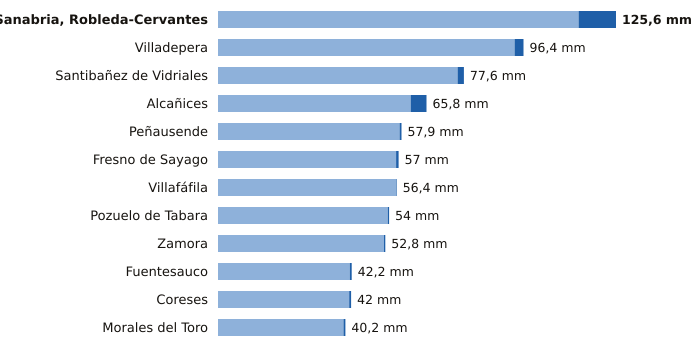

The file beside this chart, header and first rows:
estacion, provincia, indicativo, mm_6_dias_anteriores, mm_hoy, mm_7_dias, horas_de_hoy
Sanabria, Robleda-Cervantes, Zamora, 2766E, 113.8, 11.8, 125.6, 21
Villadepera, Zamora, 2804F, 93.6, 2.8, 96.4, 19
Santibañez de Vidriales, Zamora, 2777K, 75.6, 2.0, 77.6, 18
Alcañices, Zamora, 2966D, 60.8, 5.0, 65.8, 20
Peñausende, Zamora, 2882D, 57.3, 0.6, 57.9, 21
Fresno de Sayago, Zamora, 2885K, 56.2, 0.8, 57.0, 20
Villafáfila, Zamora, 2611D, 56.2, 0.2, 56.4, 20
Pozuelo de Tabara, Zamora, 2789H, 53.6, 0.4, 54.0, 20
Zamora, Zamora, 2614, 52.4, 0.4, 52.8, 21
Fuentesauco, Zamora, 2555B, 41.6, 0.6, 42.2, 17
Coreses, Zamora, 2565, 41.4, 0.6, 42.0, 21
Morales del Toro, Zamora, 2536D, 39.6, 0.6, 40.2, 19
